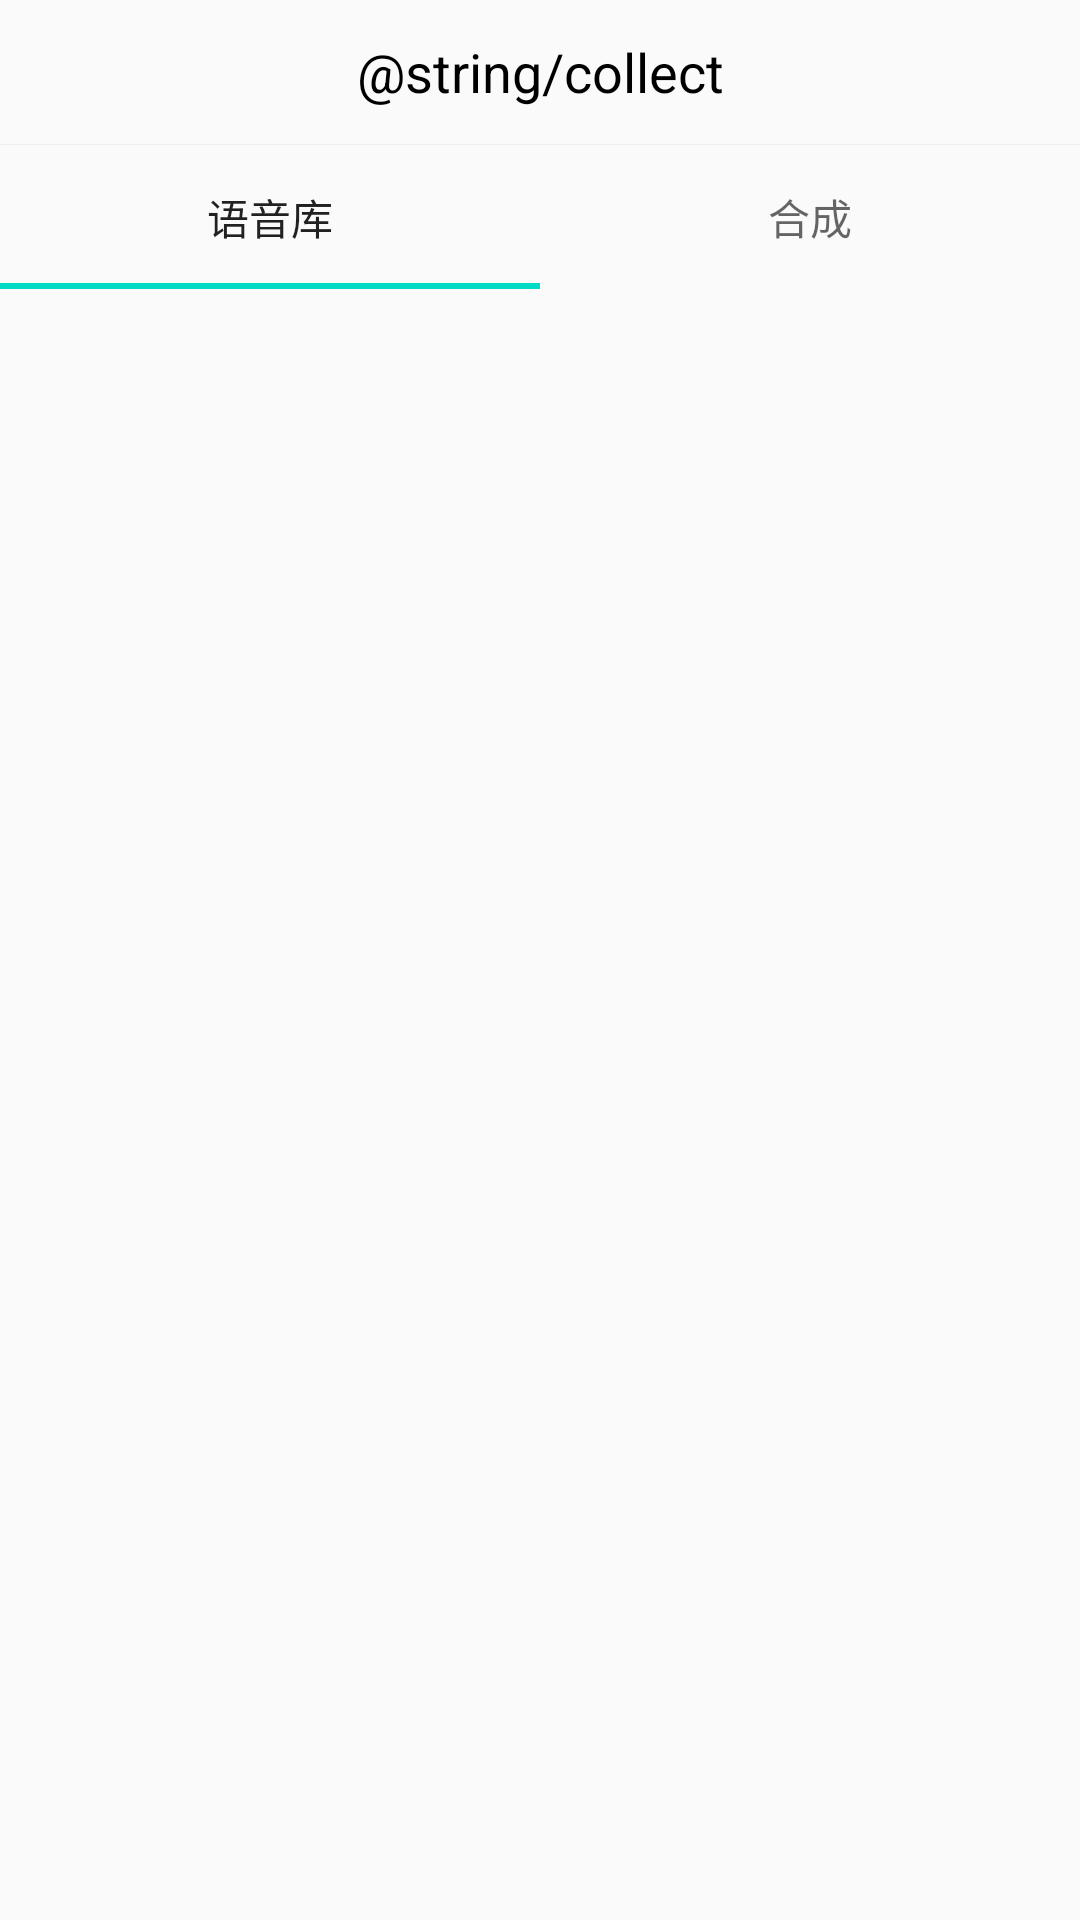

The Android layout XML behind this screen, and the referenced resources:
<!-- AndroidManifest.xml: application theme AppTheme -->
<!-- res/layout/activity_collect_voice.xml -->
<?xml version="1.0" encoding="utf-8"?>
<androidx.constraintlayout.widget.ConstraintLayout xmlns:android="http://schemas.android.com/apk/res/android"
    android:layout_width="match_parent"
    android:layout_height="match_parent"
    xmlns:app="http://schemas.android.com/apk/res-auto">


    <androidx.appcompat.widget.Toolbar
        android:id="@+id/toolbar"
        app:layout_constraintStart_toStartOf="parent"
        app:layout_constraintEnd_toEndOf="parent"
        app:layout_constraintTop_toTopOf="parent"
        android:layout_width="0dp"
        android:layout_height="48dp"
        app:contentInsetStart="0dp">

        <androidx.appcompat.widget.AppCompatTextView
            android:layout_width="wrap_content"
            android:layout_height="wrap_content"
            android:layout_gravity="center"
            android:text="@string/collect"
            android:textColor="@color/black"
            android:textSize="18sp" />

    </androidx.appcompat.widget.Toolbar>

    <View
        android:layout_width="match_parent"
        app:layout_constraintStart_toStartOf="parent"
        app:layout_constraintEnd_toEndOf="parent"
        app:layout_constraintTop_toBottomOf="@id/toolbar"
        android:layout_height="1px"
        android:background="#efefef"
        />

    <com.google.android.material.tabs.TabLayout
        android:id="@+id/tabLayout"
        app:layout_constraintTop_toBottomOf="@id/toolbar"
        app:layout_constraintStart_toStartOf="parent"
        app:layout_constraintEnd_toEndOf="parent"
        android:layout_marginTop="1px"
        android:layout_width="0dp"
        android:layout_height="wrap_content">

        <com.google.android.material.tabs.TabItem
            android:layout_width="wrap_content"
            android:layout_height="wrap_content"
            android:text="语音库"/>

        <com.google.android.material.tabs.TabItem
            android:layout_width="wrap_content"
            android:layout_height="wrap_content"
            android:text="合成"/>

    </com.google.android.material.tabs.TabLayout>

    <androidx.recyclerview.widget.RecyclerView
        app:layout_constraintStart_toStartOf="parent"
        app:layout_constraintTop_toBottomOf="@id/tabLayout"
        app:layout_constraintEnd_toEndOf="parent"
        android:id="@+id/collect_recyclerView"
        android:layout_width="0dp"
        android:layout_height="wrap_content"/>

    <androidx.recyclerview.widget.RecyclerView
        app:layout_constraintStart_toStartOf="parent"
        app:layout_constraintTop_toBottomOf="@id/tabLayout"
        app:layout_constraintEnd_toEndOf="parent"
        android:id="@+id/collect_merge_recyclerView"
        android:layout_width="0dp"
        android:layout_height="wrap_content"
        android:visibility="gone"/>

</androidx.constraintlayout.widget.ConstraintLayout>
<!-- resources referenced by this layout -->
<resources>
  <style name="AppTheme" parent="Theme.AppCompat.Light.NoActionBar">
          
          <item name="colorPrimary">@color/colorPrimary</item>
          <item name="colorPrimaryDark">@color/colorPrimaryDark</item>
          <item name="colorAccent">@color/colorAccent</item>
      </style>
  <color name="colorPrimary">#1296db</color>
  <color name="colorPrimaryDark">#97E8EF</color>
  <color name="colorAccent">#03DAC5</color>
  <!-- not gathered from this repository: default colours our renderer supplied (Android Studio template values) -->
  <color name="black">#FF000000</color>
</resources>
